Run: headless pygame with SDL's dummy video driver; simulated clock (each Clock.tick advances the game by its frame time, no real sleeping); random seed 0; keys injected as events and as key.get_pressed() state; mouse plan: one left click at the window centre at the start of phase 2, then a move to the lower-right quarter at the start of phase 3.
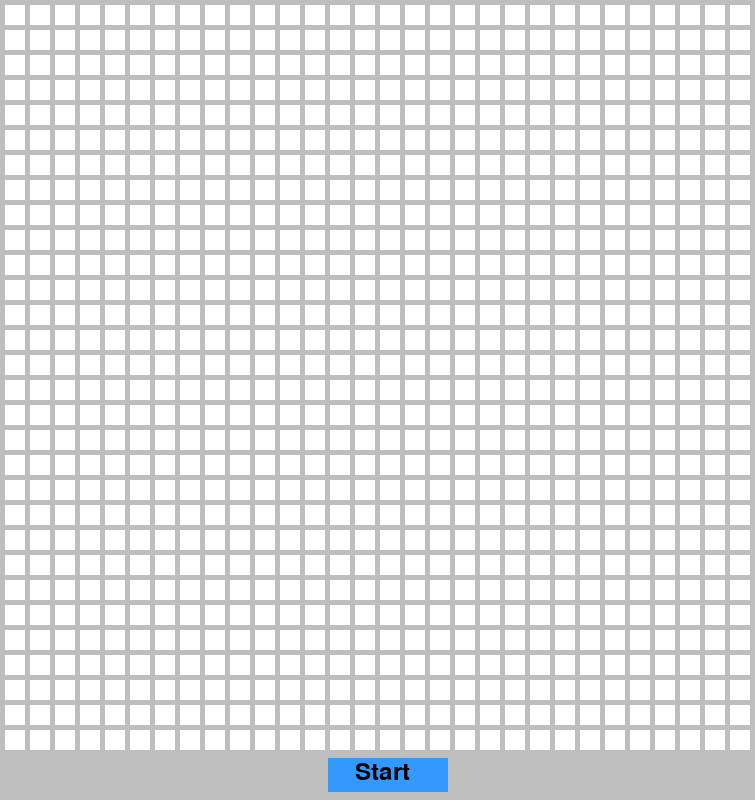
Frame 1 of 4 · flips 1–60 · no input
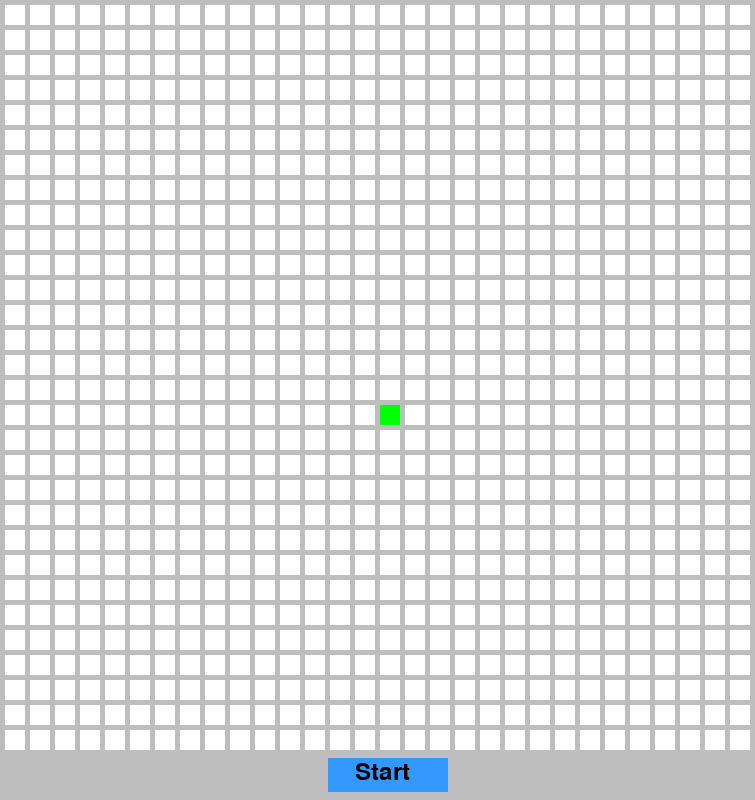
Frame 2 of 4 · flips 61–180 · clicked the window centre · tapped SPACE, RETURN · held RIGHT (→), D
Frame 3 of 4 · flips 181–300 · moved the mouse to the lower-right quarter · held DOWN (↓), S · screen unchanged from frame 2, image omitted
Frame 4 of 4 · flips 301–420 · held LEFT (←), A, UP (↑), W · screen unchanged from frame 3, image omitted

The pygame program that drew these frames:

import pygame


# Screen stuff
pygame.init()
WIDTH, HEIGHT = 755, 800
screen = pygame.display.set_mode((WIDTH, HEIGHT))
pygame.display.set_caption("Game of Life")
FPS = 400
START_BUTTON_LIGHT = "#1AC8F3"
START_BUTTON_DARK = "#3399FF"

# Button stuff
start_button_clicked = False

# Grid stuff
CELL_WIDTH = 20
CELL_HEIGHT = 20
MARGIN = 5
grid = []

for i in range(30):
    grid.append([])
    for j in range(30):
        grid[i].append(0)

def draw_window(pos):
    """Updates the Screen with grid and buttons"""
    for i in range(30):
        for j in range(30):
            color = "white"
            if grid[i][j] == 1:
                color = "green"
            pygame.draw.rect(screen, color, [(MARGIN + CELL_WIDTH) * j + MARGIN,
                                             (MARGIN + CELL_HEIGHT) * i + MARGIN,
                                             CELL_WIDTH,
                                             CELL_HEIGHT])
    
    
    # Start button hovered
    if 328 <= pos[0] <= 447 and 760 <= pos[1] <= 790:
        pygame.draw.rect(screen, START_BUTTON_LIGHT, [WIDTH//2.3, 758, 120, 34])
    else:
        pygame.draw.rect(screen, START_BUTTON_DARK, [WIDTH//2.3, 758, 120, 34])

    font = pygame.font.SysFont("Corbel", 35)
    text = font.render("Start", True, "black")
    screen.blit(text, (355, 760))
    pygame.display.flip()

def grid_clicked(pos):
    if pos[1] < 750 and pos[0] < 750:
        col = pos[0] // (CELL_WIDTH + MARGIN)
        row = pos[1] // (CELL_HEIGHT + MARGIN)
        grid[row][col] = 1



def main():
    clock = pygame.time.Clock()
    run = True
    while run:
        clock.tick(FPS)
        for event in pygame.event.get():
            if event.type == pygame.QUIT:
                run = False
            # Left click
            elif event.type == pygame.MOUSEBUTTONDOWN:
                pos = pygame.mouse.get_pos()
                grid_clicked(pos)
            # Left click heled down
            elif pygame.mouse.get_pressed()[0]:
                pos = pygame.mouse.get_pos()
                grid_clicked(pos)

        screen.fill("gray")
        pos = pygame.mouse.get_pos()
        draw_window(pos)

    pygame.quit()


if __name__ == "__main__":
    main()
